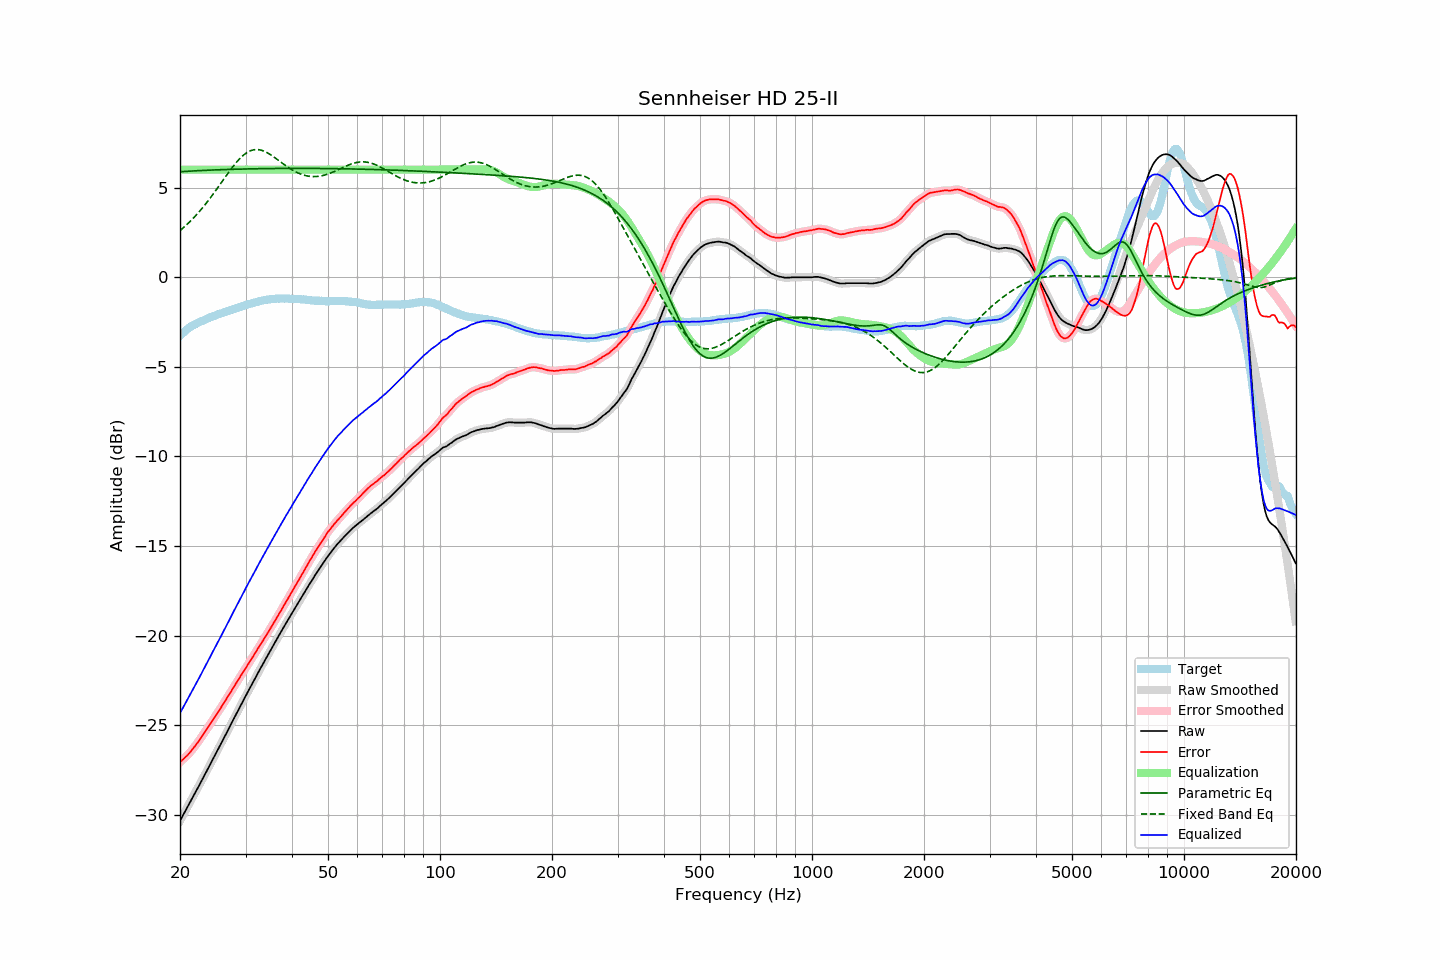

Data behind this chart, as committed beside it:
frequency, raw, error, smoothed, error_smoothed, equalization, parametric_eq, fixed_band_eq, equalized_raw, equalized_smoothed, target
20.00, -30.32, -27.05, -30.32, -27.05, 6.00, 5.89, 2.60, -24.32, -24.32, -3.27
20.20, -30.15, -26.97, -30.15, -26.97, 6.00, 5.89, 2.68, -24.15, -24.15, -3.18
20.40, -29.99, -26.89, -29.99, -26.89, 6.00, 5.90, 2.75, -23.99, -23.99, -3.10
20.61, -29.82, -26.79, -29.82, -26.80, 6.00, 5.90, 2.83, -23.82, -23.82, -3.03
20.81, -29.66, -26.72, -29.66, -26.72, 6.00, 5.91, 2.92, -23.66, -23.66, -2.94
21.02, -29.49, -26.63, -29.49, -26.63, 6.00, 5.91, 3.00, -23.49, -23.49, -2.86
21.23, -29.33, -26.53, -29.33, -26.53, 6.00, 5.92, 3.09, -23.33, -23.33, -2.80
21.44, -29.16, -26.42, -29.16, -26.42, 6.00, 5.92, 3.18, -23.16, -23.16, -2.74
21.66, -29.00, -26.31, -29.00, -26.31, 6.00, 5.93, 3.27, -23.00, -23.00, -2.69
21.87, -28.84, -26.20, -28.84, -26.20, 6.00, 5.93, 3.36, -22.84, -22.84, -2.64
22.09, -28.67, -26.08, -28.67, -26.08, 6.00, 5.94, 3.46, -22.67, -22.67, -2.59
22.31, -28.50, -25.96, -28.50, -25.96, 6.00, 5.94, 3.56, -22.50, -22.50, -2.54
22.54, -28.33, -25.83, -28.33, -25.83, 6.00, 5.95, 3.66, -22.33, -22.33, -2.50
22.76, -28.16, -25.70, -28.16, -25.70, 6.00, 5.95, 3.76, -22.16, -22.16, -2.46
22.99, -27.99, -25.56, -27.99, -25.56, 6.00, 5.96, 3.87, -21.99, -21.99, -2.43
23.22, -27.82, -25.43, -27.82, -25.43, 6.00, 5.96, 3.98, -21.82, -21.82, -2.39
23.45, -27.65, -25.30, -27.65, -25.30, 6.00, 5.96, 4.09, -21.65, -21.65, -2.35
23.69, -27.48, -25.17, -27.48, -25.17, 6.00, 5.97, 4.21, -21.48, -21.48, -2.32
23.92, -27.31, -25.03, -27.31, -25.04, 6.00, 5.97, 4.32, -21.31, -21.31, -2.27
24.16, -27.13, -24.90, -27.13, -24.90, 6.00, 5.98, 4.44, -21.13, -21.13, -2.23
24.40, -26.96, -24.76, -26.96, -24.76, 6.00, 5.98, 4.56, -20.96, -20.96, -2.20
24.65, -26.79, -24.63, -26.79, -24.63, 6.00, 5.98, 4.68, -20.79, -20.79, -2.17
24.89, -26.62, -24.48, -26.62, -24.49, 6.00, 5.99, 4.81, -20.62, -20.62, -2.14
25.14, -26.45, -24.35, -26.45, -24.35, 6.00, 5.99, 4.93, -20.45, -20.45, -2.10
25.39, -26.28, -24.21, -26.28, -24.21, 6.00, 5.99, 5.06, -20.28, -20.28, -2.07
25.65, -26.11, -24.08, -26.11, -24.07, 6.00, 6.00, 5.19, -20.11, -20.11, -2.03
25.91, -25.93, -23.93, -25.94, -23.93, 6.00, 6.00, 5.31, -19.93, -19.94, -2.01
26.16, -25.76, -23.78, -25.76, -23.79, 6.00, 6.00, 5.44, -19.76, -19.76, -1.98
26.43, -25.59, -23.65, -25.59, -23.64, 6.00, 6.01, 5.57, -19.59, -19.59, -1.94
26.69, -25.41, -23.50, -25.42, -23.50, 6.00, 6.01, 5.69, -19.41, -19.42, -1.91
26.96, -25.24, -23.36, -25.24, -23.37, 6.00, 6.01, 5.82, -19.24, -19.24, -1.88
27.23, -25.06, -23.22, -25.06, -23.22, 6.00, 6.02, 5.94, -19.06, -19.06, -1.84
27.50, -24.89, -23.08, -24.89, -23.07, 6.00, 6.02, 6.06, -18.89, -18.89, -1.81
27.77, -24.71, -22.92, -24.71, -22.93, 6.00, 6.02, 6.18, -18.71, -18.71, -1.79
28.05, -24.54, -22.79, -24.54, -22.78, 6.00, 6.02, 6.29, -18.54, -18.54, -1.75
28.33, -24.37, -22.64, -24.37, -22.64, 6.00, 6.03, 6.40, -18.37, -18.37, -1.74
28.62, -24.19, -22.49, -24.20, -22.49, 6.00, 6.03, 6.50, -18.19, -18.20, -1.71
28.90, -24.02, -22.35, -24.02, -22.35, 6.00, 6.03, 6.60, -18.02, -18.02, -1.67
29.19, -23.85, -22.20, -23.85, -22.21, 6.00, 6.03, 6.69, -17.85, -17.85, -1.65
29.48, -23.67, -22.07, -23.67, -22.07, 6.00, 6.04, 6.77, -17.67, -17.67, -1.60
29.78, -23.50, -21.92, -23.50, -21.92, 6.00, 6.04, 6.85, -17.50, -17.50, -1.58
30.08, -23.33, -21.78, -23.33, -21.78, 6.00, 6.04, 6.91, -17.33, -17.33, -1.55
30.38, -23.16, -21.64, -23.16, -21.64, 6.00, 6.04, 6.97, -17.16, -17.16, -1.52
30.68, -22.99, -21.50, -23.00, -21.50, 6.00, 6.04, 7.02, -16.99, -17.00, -1.49
30.99, -22.83, -21.36, -22.83, -21.36, 6.00, 6.05, 7.06, -16.83, -16.83, -1.47
31.30, -22.66, -21.22, -22.67, -21.22, 6.00, 6.05, 7.09, -16.66, -16.67, -1.45
31.61, -22.50, -21.09, -22.50, -21.08, 6.00, 6.05, 7.11, -16.50, -16.50, -1.42
31.93, -22.33, -20.94, -22.33, -20.93, 6.00, 6.05, 7.12, -16.33, -16.33, -1.40
32.24, -22.16, -20.78, -22.16, -20.79, 6.00, 6.05, 7.12, -16.16, -16.16, -1.38
32.57, -21.99, -20.64, -21.99, -20.64, 6.00, 6.05, 7.11, -15.99, -15.99, -1.35
32.89, -21.83, -20.51, -21.83, -20.50, 6.00, 6.06, 7.10, -15.83, -15.83, -1.32
33.22, -21.66, -20.36, -21.66, -20.36, 6.00, 6.06, 7.07, -15.66, -15.66, -1.30
33.55, -21.50, -20.21, -21.50, -20.21, 6.00, 6.06, 7.04, -15.50, -15.50, -1.29
33.89, -21.34, -20.06, -21.34, -20.07, 6.00, 6.06, 7.00, -15.34, -15.34, -1.28
34.23, -21.18, -19.93, -21.18, -19.93, 6.00, 6.06, 6.96, -15.18, -15.18, -1.25
34.57, -21.02, -19.78, -21.02, -19.78, 6.00, 6.06, 6.91, -15.02, -15.02, -1.24
34.92, -20.86, -19.63, -20.86, -19.64, 6.00, 6.06, 6.85, -14.86, -14.86, -1.23
35.27, -20.70, -19.49, -20.71, -19.48, 6.00, 6.06, 6.79, -14.70, -14.71, -1.21
35.62, -20.55, -19.34, -20.55, -19.34, 6.00, 6.06, 6.73, -14.55, -14.55, -1.22
35.97, -20.39, -19.18, -20.39, -19.19, 6.00, 6.07, 6.67, -14.39, -14.39, -1.21
... 635 more rows
